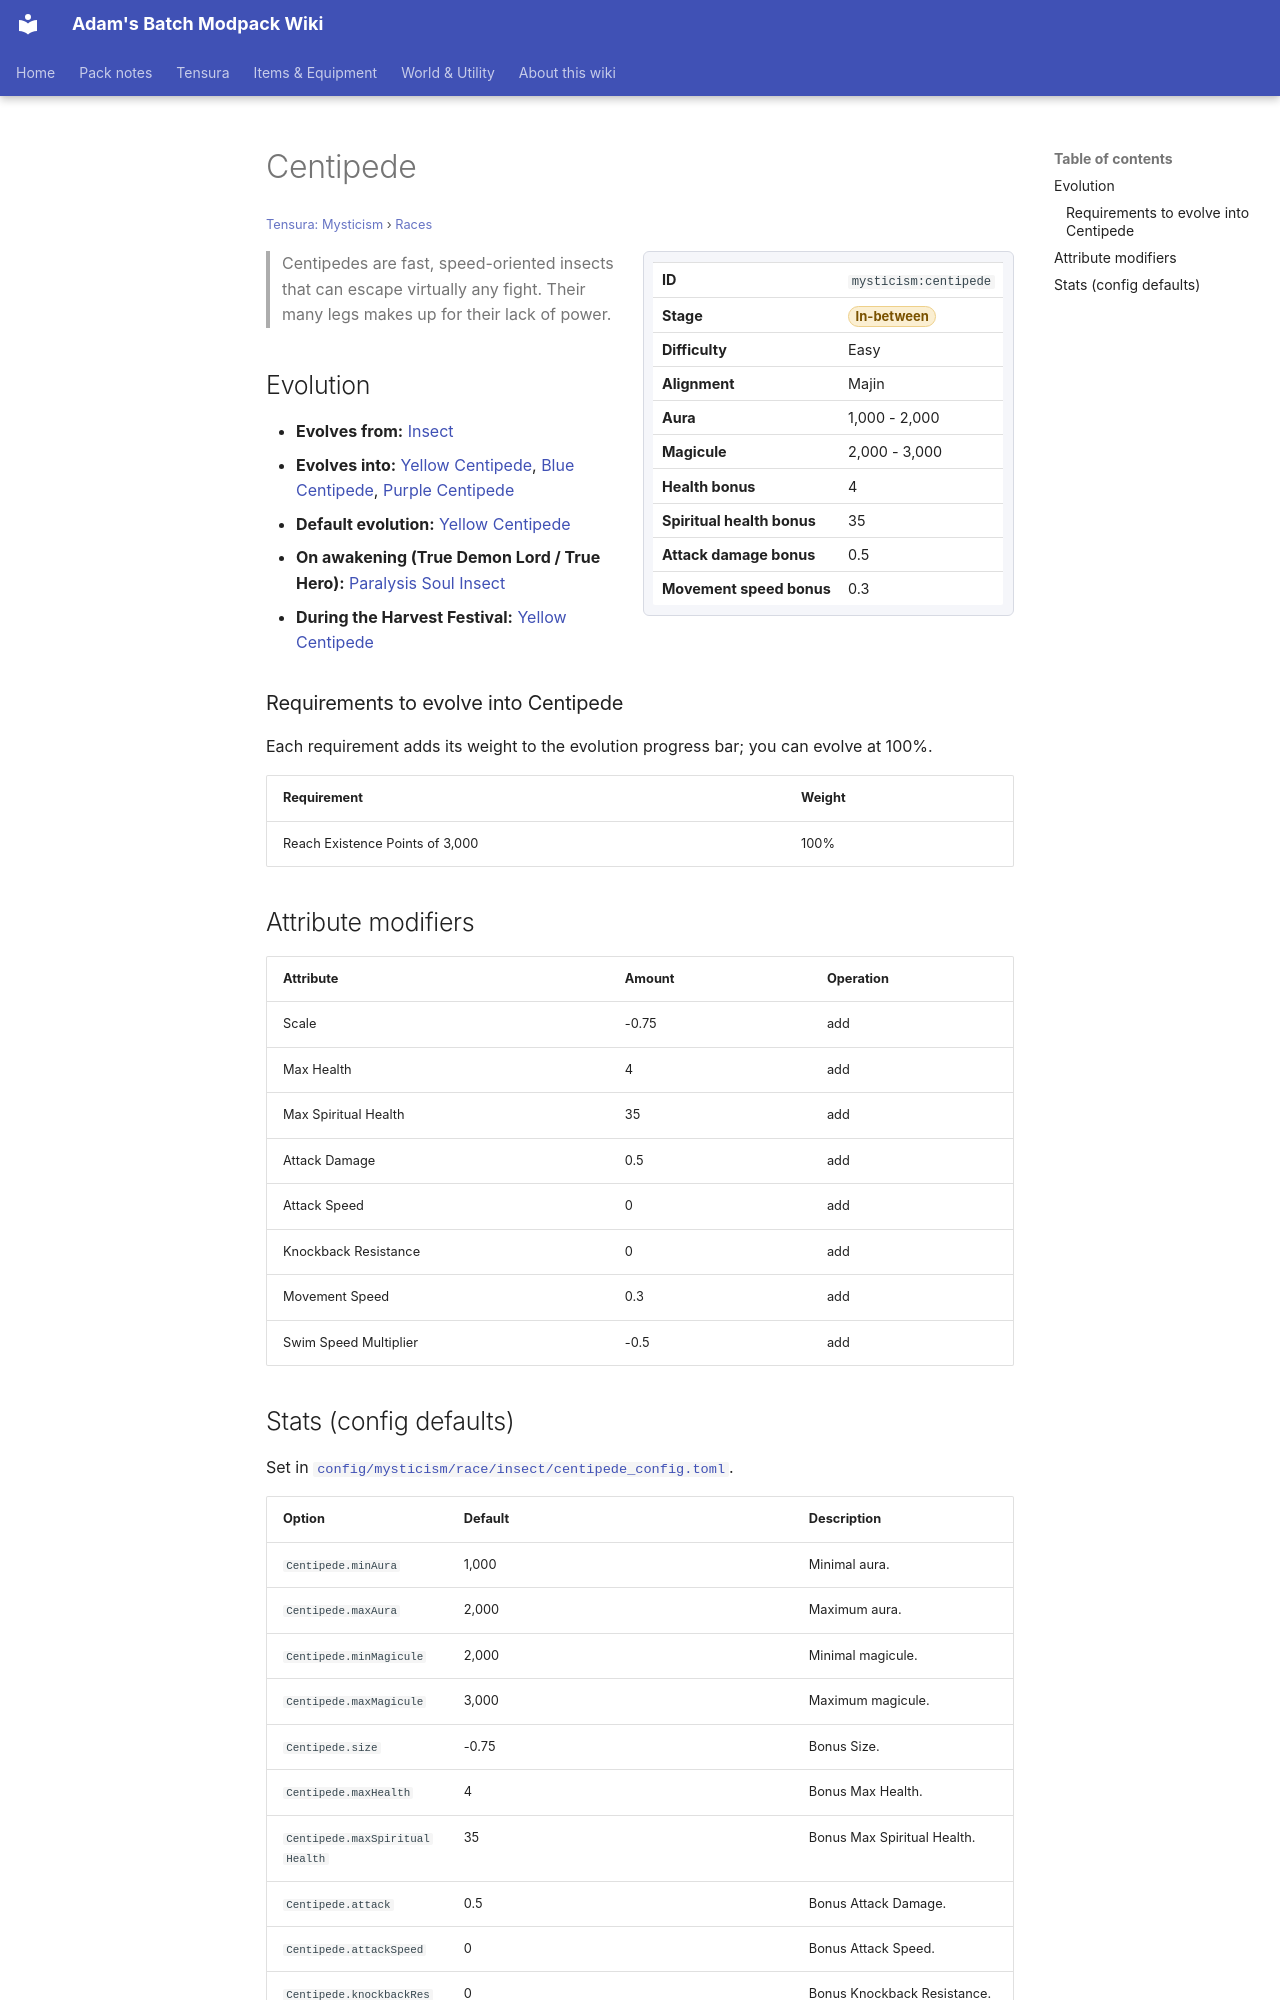

repository: Proteus-Nell/Adams-Batch-MC-Modpack-Wiki · page: tensura-mysticism/races/centipede/index.html · generator: mkdocs

# Centipede

<small>[Tensura: Mysticism](../index.md) &rsaquo; [Races](index.md)</small>

<div class="infobox" markdown>

| | |
|---|---|
| **ID** | `mysticism:centipede` |
| **Stage** | <span class="stage stage-in-between">In-between</span> |
| **Difficulty** | Easy |
| **Alignment** | Majin |
| **Aura** | 1,000 - 2,000 |
| **Magicule** | 2,000 - 3,000 |
| **Health bonus** | 4 |
| **Spiritual health bonus** | 35 |
| **Attack damage bonus** | 0.5 |
| **Movement speed bonus** | 0.3 |

</div>

> Centipedes are fast, speed-oriented insects that can escape virtually any fight. Their many legs makes up for their lack of power.

## Evolution

- **Evolves from:** [Insect](insect.md)
- **Evolves into:** [Yellow Centipede](yellow-centipede.md), [Blue Centipede](blue-centipede.md), [Purple Centipede](purple-centipede.md)
- **Default evolution:** [Yellow Centipede](yellow-centipede.md)
- **On awakening (True Demon Lord / True Hero):** [Paralysis Soul Insect](paralysis-soul-insect.md)
- **During the Harvest Festival:** [Yellow Centipede](yellow-centipede.md)

### Requirements to evolve into Centipede

Each requirement adds its weight to the evolution progress bar; you can evolve at 100%.

| Requirement | Weight |
|---|---|
| Reach Existence Points of 3,000 | 100% |

## Attribute modifiers

| Attribute | Amount | Operation |
|---|---|---|
| Scale | -0.75 | add |
| Max Health | 4 | add |
| Max Spiritual Health | 35 | add |
| Attack Damage | 0.5 | add |
| Attack Speed | 0 | add |
| Knockback Resistance | 0 | add |
| Movement Speed | 0.3 | add |
| Swim Speed Multiplier | -0.5 | add |
